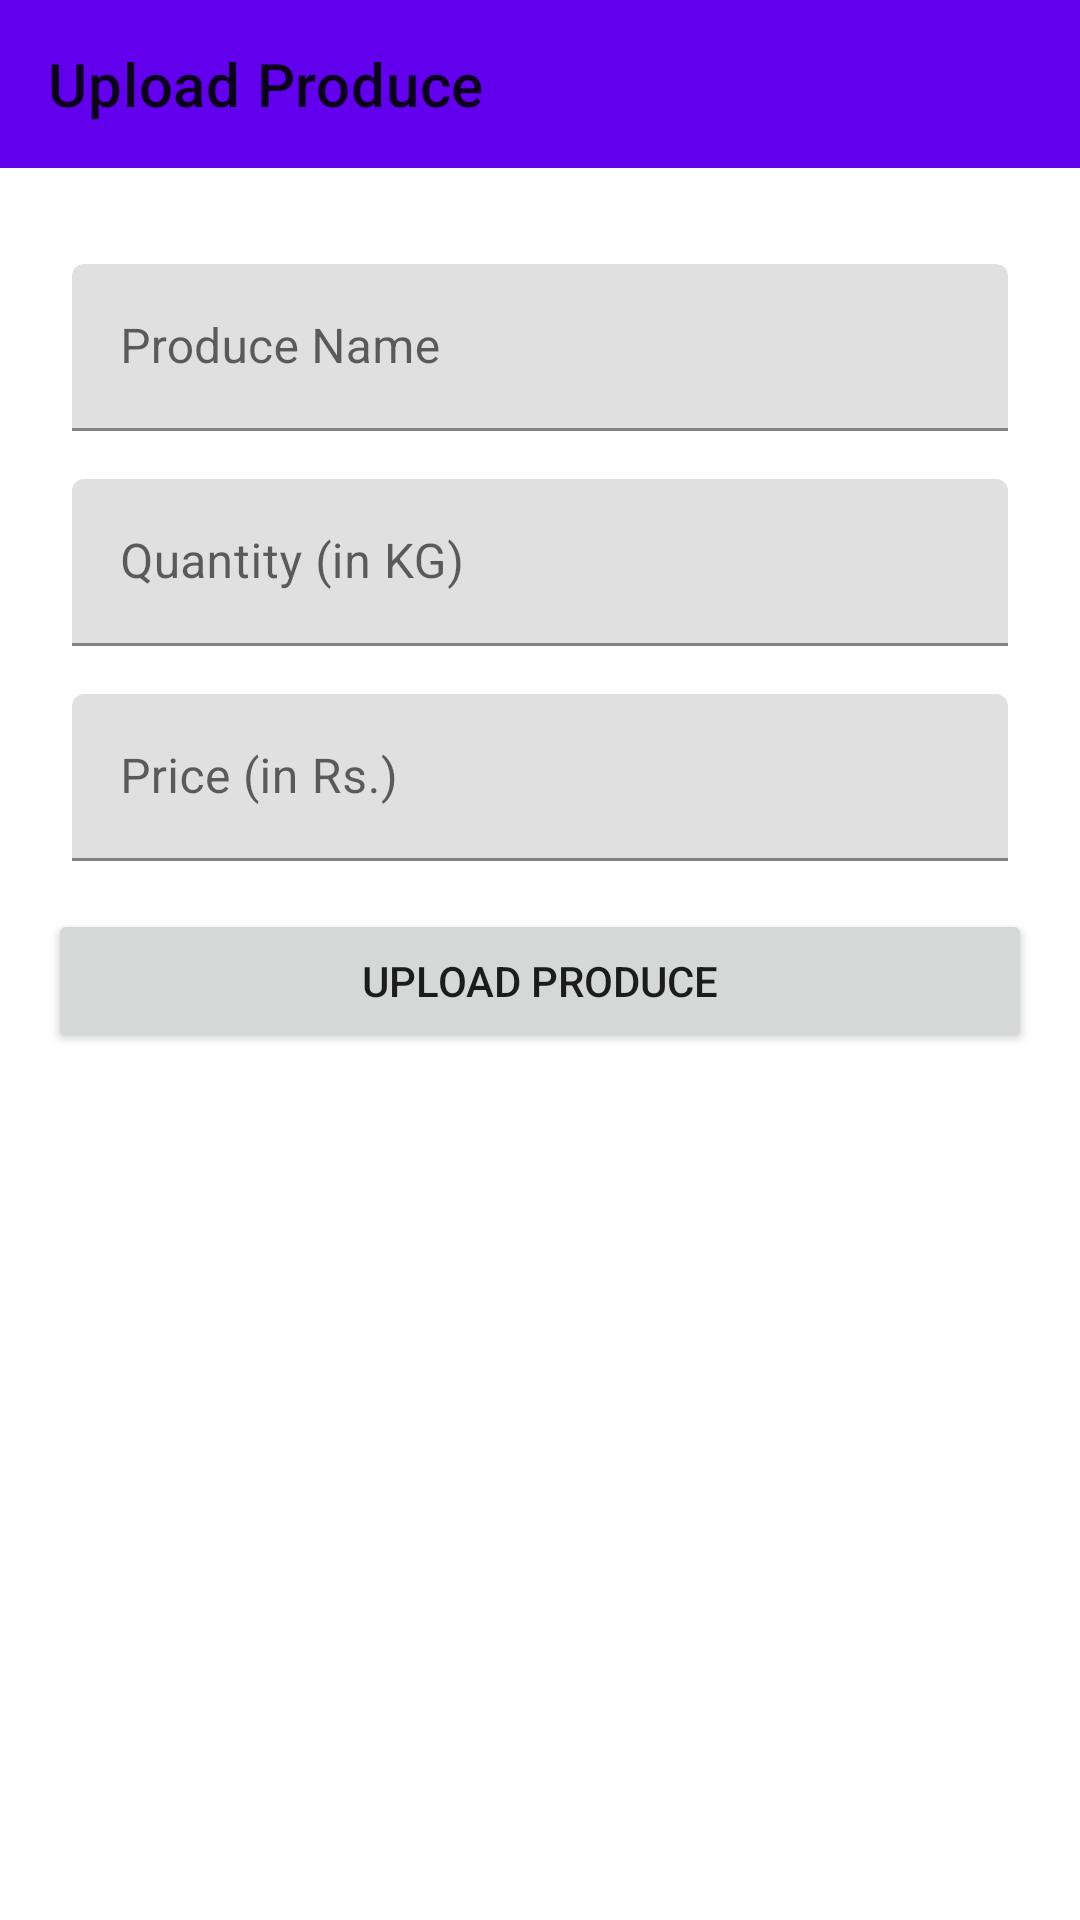

This screen was rendered from an Android layout file. Write that file and the resources it references.
<!-- AndroidManifest.xml: application theme Theme.FarmersPortal.NoActionBar -->
<!-- res/layout/activity_upload_produce.xml -->
<?xml version="1.0" encoding="utf-8"?>
<androidx.constraintlayout.widget.ConstraintLayout xmlns:android="http://schemas.android.com/apk/res/android"
    xmlns:app="http://schemas.android.com/apk/res-auto"
    xmlns:tools="http://schemas.android.com/tools"
    android:layout_width="match_parent"
    android:layout_height="match_parent"
    tools:context=".activity.UploadProduceActivity">

    <com.google.android.material.appbar.AppBarLayout
        android:id="@+id/appBarLayout"
        android:layout_width="match_parent"
        android:layout_height="wrap_content"
        app:layout_constraintEnd_toEndOf="parent"
        app:layout_constraintStart_toStartOf="parent"
        app:layout_constraintTop_toTopOf="parent">

        <com.google.android.material.appbar.MaterialToolbar
            android:id="@+id/toolbar"
            android:layout_width="match_parent"
            android:layout_height="wrap_content"
            app:title="Upload Produce" />
    </com.google.android.material.appbar.AppBarLayout>

    <com.google.android.material.textfield.TextInputLayout
        android:id="@+id/textInputProduceName"
        android:layout_width="match_parent"
        android:layout_height="wrap_content"
        android:layout_marginStart="24dp"
        android:layout_marginTop="32dp"
        android:layout_marginEnd="24dp"
        app:layout_constraintEnd_toEndOf="parent"
        app:layout_constraintStart_toStartOf="parent"
        app:layout_constraintTop_toBottomOf="@id/appBarLayout">

        <com.google.android.material.textfield.TextInputEditText
            android:layout_width="match_parent"
            android:layout_height="wrap_content"
            android:hint="Produce Name"
            android:inputType="textPersonName" />
    </com.google.android.material.textfield.TextInputLayout>

    <com.google.android.material.textfield.TextInputLayout
        android:id="@+id/textInputQuantity"
        android:layout_width="match_parent"
        android:layout_height="wrap_content"
        android:layout_marginStart="24dp"
        android:layout_marginTop="16dp"
        android:layout_marginEnd="24dp"
        app:layout_constraintEnd_toEndOf="parent"
        app:layout_constraintStart_toStartOf="parent"
        app:layout_constraintTop_toBottomOf="@+id/textInputProduceName">

        <com.google.android.material.textfield.TextInputEditText
            android:layout_width="match_parent"
            android:layout_height="wrap_content"
            android:hint="Quantity (in KG)"
            android:inputType="number" />
    </com.google.android.material.textfield.TextInputLayout>

    <com.google.android.material.textfield.TextInputLayout
        android:id="@+id/textInputPrice"
        android:layout_width="match_parent"
        android:layout_height="wrap_content"
        android:layout_marginStart="24dp"
        android:layout_marginTop="16dp"
        android:layout_marginEnd="24dp"
        app:layout_constraintEnd_toEndOf="parent"
        app:layout_constraintStart_toStartOf="parent"
        app:layout_constraintTop_toBottomOf="@+id/textInputQuantity">

        <com.google.android.material.textfield.TextInputEditText
            android:layout_width="match_parent"
            android:layout_height="wrap_content"
            android:hint="Price (in Rs.)"
            android:inputType="number" />
    </com.google.android.material.textfield.TextInputLayout>

    <Button
        android:id="@+id/buttonUploadProduce"
        android:layout_width="match_parent"
        android:layout_height="wrap_content"
        android:layout_marginStart="16dp"
        android:layout_marginTop="16dp"
        android:layout_marginEnd="16dp"
        android:text="Upload Produce"
        app:layout_constraintEnd_toEndOf="parent"
        app:layout_constraintStart_toStartOf="parent"
        app:layout_constraintTop_toBottomOf="@+id/textInputPrice" />
</androidx.constraintlayout.widget.ConstraintLayout>
<!-- resources referenced by this layout -->
<resources>
  <style name="Theme.FarmersPortal.NoActionBar" parent="Theme.MaterialComponents.DayNight.NoActionBar">
          
          <item name="colorPrimary">@color/purple_500</item>
          <item name="colorPrimaryVariant">@color/purple_700</item>
          <item name="colorOnPrimary">@color/white</item>
          
          <item name="colorSecondary">@color/teal_200</item>
          <item name="colorSecondaryVariant">@color/teal_700</item>
          <item name="colorOnSecondary">@color/black</item>
          
          <item name="android:statusBarColor" tools:targetApi="l">?attr/colorPrimaryVariant</item>
          
      </style>
  <!-- not gathered from this repository: default colours our renderer supplied (Android Studio template values) -->
  <color name="purple_500">#FF6200EE</color>
  <color name="purple_700">#FF3700B3</color>
  <color name="teal_200">#FF03DAC5</color>
  <color name="teal_700">#FF018786</color>
  <color name="black">#FF000000</color>
  <color name="white">#FFFFFFFF</color>
</resources>
